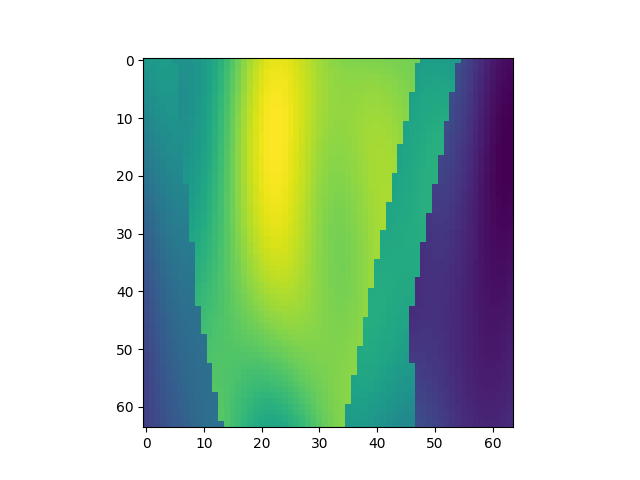

The file beside this chart, header and first rows:
, x, y, z, IC
10048, 1, 158, 1, 2.31
10049, 1, 158, 2, 2.336
10050, 1, 158, 3, 2.354
10051, 1, 158, 4, 2.362
10052, 1, 158, 5, 2.361
10053, 1, 158, 6, 2.276
10054, 1, 158, 7, 2.265
10055, 1, 158, 8, 2.265
10056, 1, 158, 9, 2.279
10057, 1, 158, 10, 2.309
10058, 1, 158, 11, 2.355
10059, 1, 158, 12, 2.418
10060, 1, 158, 13, 2.497
10061, 1, 158, 14, 2.591
10062, 1, 158, 15, 2.696
10063, 1, 158, 16, 2.807
10064, 1, 158, 17, 2.921
10065, 1, 158, 18, 3.032
10066, 1, 158, 19, 3.134
10067, 1, 158, 20, 3.222
10068, 1, 158, 21, 3.294
10069, 1, 158, 22, 3.345
10070, 1, 158, 23, 3.375
10071, 1, 158, 24, 3.385
10072, 1, 158, 25, 3.375
10073, 1, 158, 26, 3.35
10074, 1, 158, 27, 3.312
10075, 1, 158, 28, 3.266
10076, 1, 158, 29, 3.217
10077, 1, 158, 30, 3.168
10078, 1, 158, 31, 3.123
10079, 1, 158, 32, 3.085
10080, 1, 158, 33, 3.054
10081, 1, 158, 34, 3.031
10082, 1, 158, 35, 3.015
10083, 1, 158, 36, 3.005
10084, 1, 158, 37, 2.999
10085, 1, 158, 38, 2.996
10086, 1, 158, 39, 2.994
10087, 1, 158, 40, 2.991
10088, 1, 158, 41, 2.988
10089, 1, 158, 42, 2.983
10090, 1, 158, 43, 2.978
10091, 1, 158, 44, 2.972
10092, 1, 158, 45, 2.966
10093, 1, 158, 46, 2.962
10094, 1, 158, 47, 2.959
10095, 1, 158, 48, 2.956
10096, 1, 158, 49, 2.372
10097, 1, 158, 50, 2.379
10098, 1, 158, 51, 2.38
10099, 1, 158, 52, 2.374
10100, 1, 158, 53, 2.364
10101, 1, 158, 54, 2.348
10102, 1, 158, 55, 2.33
10103, 1, 158, 56, 1.535
10104, 1, 158, 57, 1.466
10105, 1, 158, 58, 1.393
10106, 1, 158, 59, 1.319
10107, 1, 158, 60, 1.25
... 4,036 more rows
